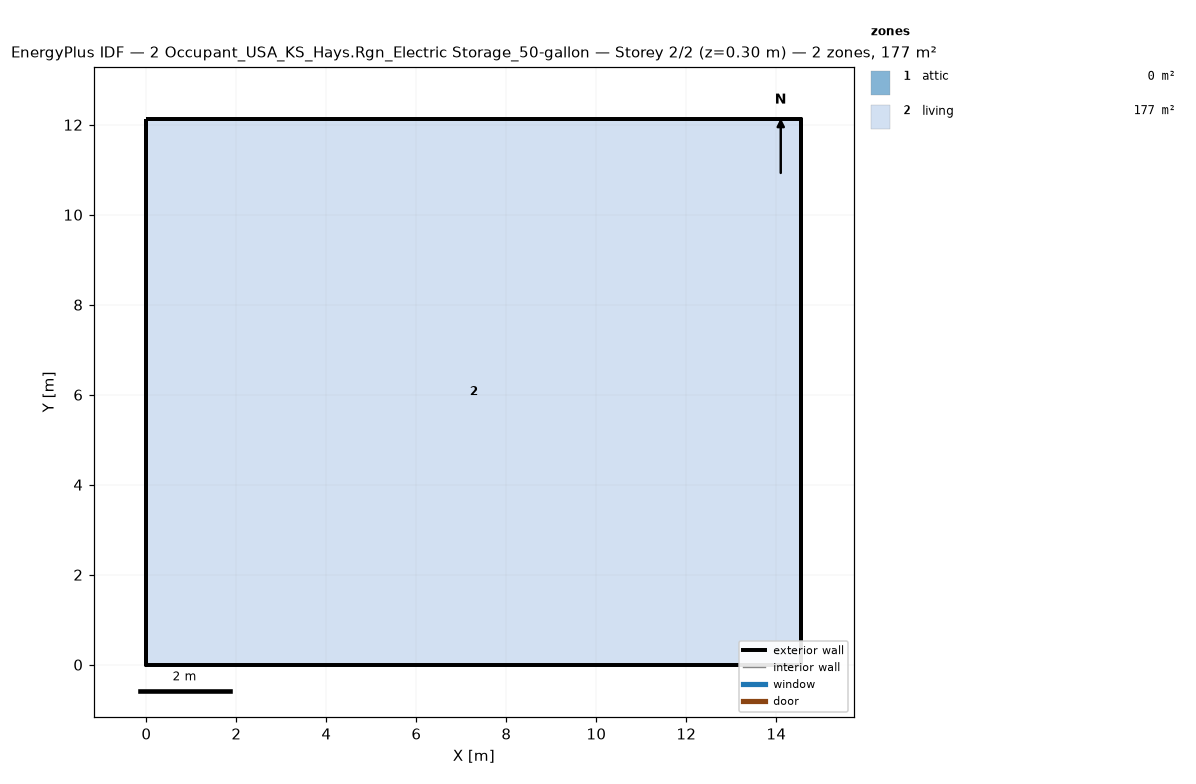
=== STOREY PLAN SPEC (per zone: floor XY polygon, exterior-wall plan segments, windows/doors) ===
zone 1: attic  (0.0 m²)
  exterior wall: (14.55, 0.00) – (14.55, 12.13) – (14.55, 6.06)  [18.2 m]
  exterior wall: (0.00, 12.13) – (0.00, 0.00) – (0.00, 6.06)  [18.2 m]
zone 2: living  (176.5 m²)
  floor: (0.00, 0.00) (0.00, 12.13) (14.55, 12.13) (14.55, 0.00)
  exterior wall: (0.00, 0.00) – (14.55, 0.00)  [14.6 m]
  exterior wall: (14.55, 0.00) – (14.55, 12.13)  [12.1 m]
  exterior wall: (14.55, 12.13) – (0.00, 12.13)  [14.6 m]
  exterior wall: (0.00, 12.13) – (0.00, 0.00)  [12.1 m]

=== DERIVED (storey summary) ===
Building: 2 Occupant_USA_KS_Hays.Rgn_Electric Storage_50-gallon
Storey: 2 of 2  (floor level z = 0.30 m)
Storey gross floor area: 176.5 m²
Zones on this storey: 2
  - attic: floor 0.0 m²; exterior wall 36.4 m (24.5 m²); WWR 0.0%
  - living: floor 176.5 m²; exterior wall 53.4 m (146.4 m²); WWR 0.0%
Zone adjacency: (none detected)